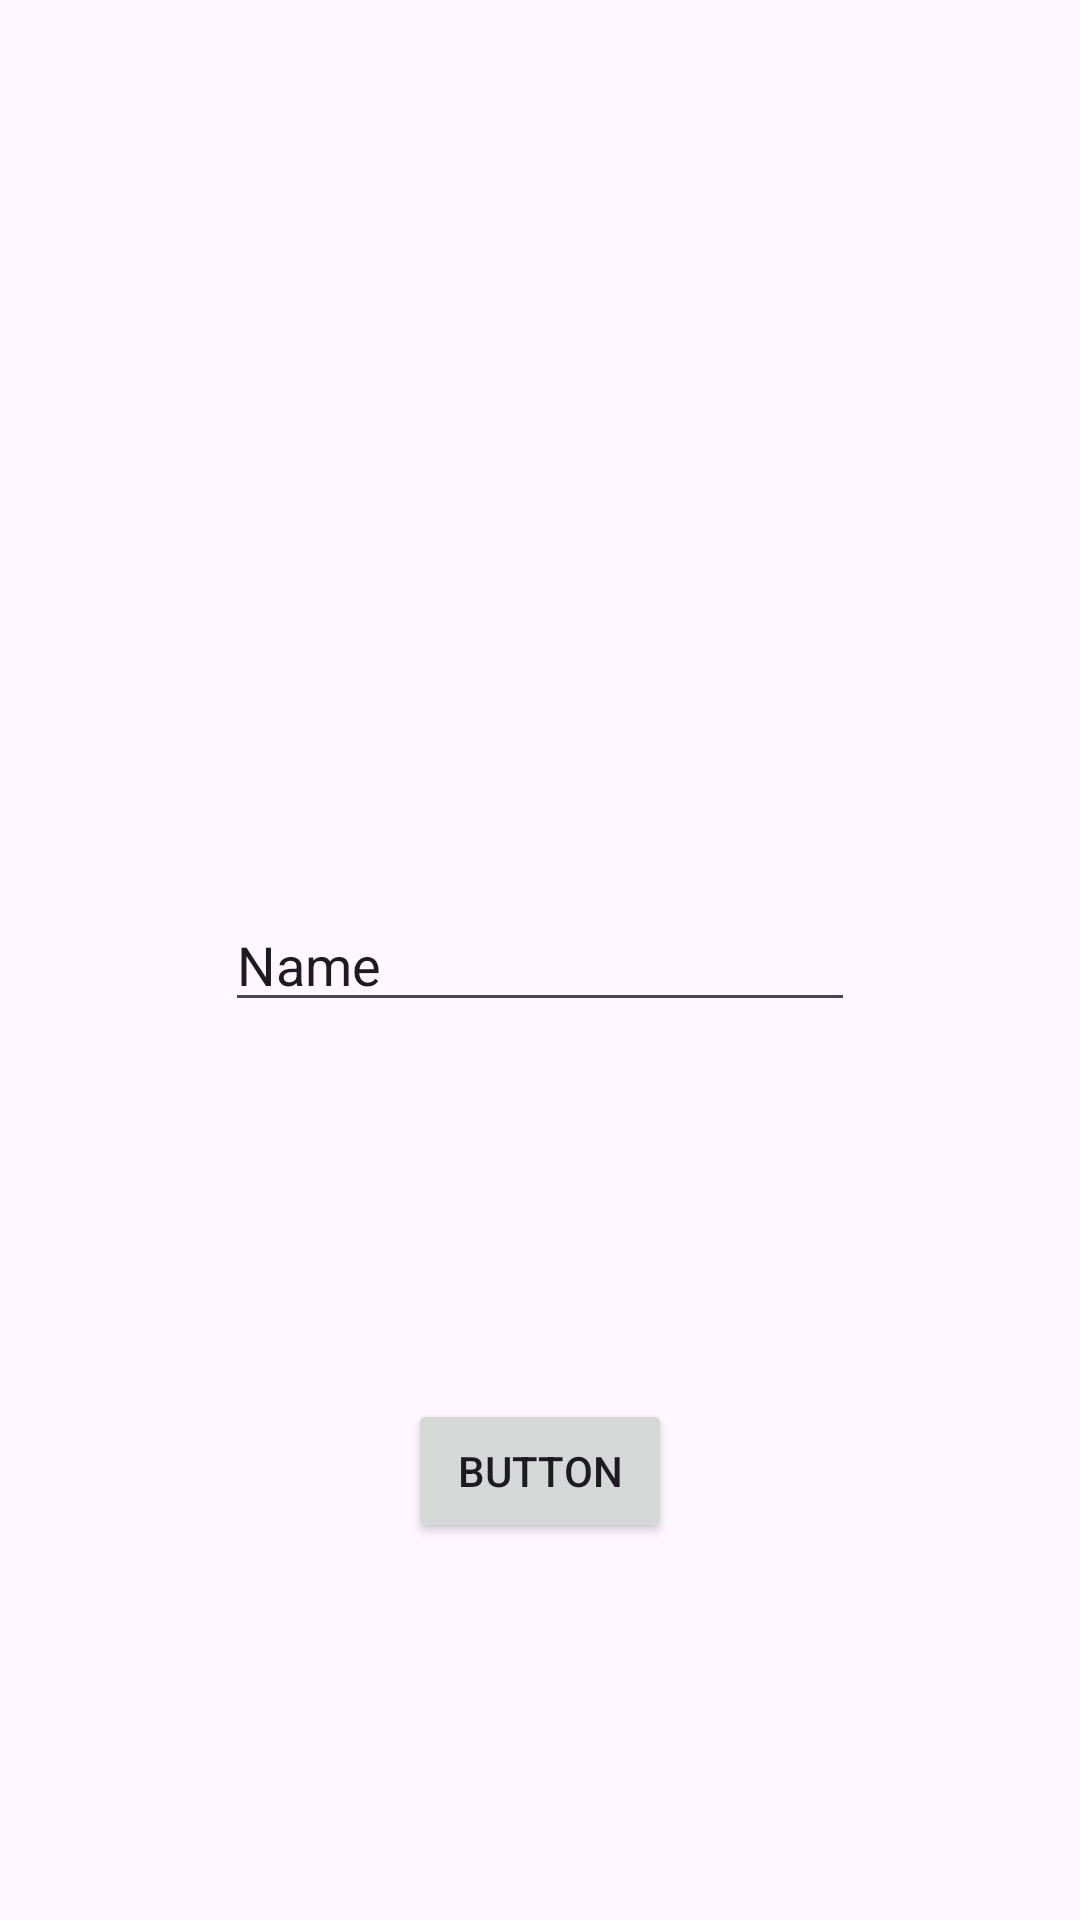

Produce the Android XML layout that renders to this screen, including the resource entries it uses.
<!-- AndroidManifest.xml: application theme Theme.CicloDeVidaActivity -->
<!-- res/layout/activity_main.xml -->
<?xml version="1.0" encoding="utf-8"?>
<androidx.constraintlayout.widget.ConstraintLayout xmlns:android="http://schemas.android.com/apk/res/android"
    xmlns:app="http://schemas.android.com/apk/res-auto"
    xmlns:tools="http://schemas.android.com/tools"
    android:layout_width="match_parent"
    android:layout_height="match_parent"
    tools:context=".MainActivity">

    <Button
        android:id="@+id/button"
        android:layout_width="wrap_content"
        android:layout_height="wrap_content"
        android:text="Button"
        app:layout_constraintBottom_toBottomOf="parent"
        app:layout_constraintEnd_toEndOf="parent"
        app:layout_constraintStart_toStartOf="parent"
        app:layout_constraintTop_toBottomOf="@+id/editText" />

    <EditText
        android:id="@+id/editText"
        android:layout_width="wrap_content"
        android:layout_height="wrap_content"
        android:ems="10"
        android:inputType="text"
        android:text="Name"
        app:layout_constraintBottom_toBottomOf="parent"
        app:layout_constraintEnd_toEndOf="parent"
        app:layout_constraintStart_toStartOf="parent"
        app:layout_constraintTop_toTopOf="parent" />

</androidx.constraintlayout.widget.ConstraintLayout>
<!-- resources referenced by this layout -->
<resources>
  <style name="Theme.CicloDeVidaActivity" parent="Base.Theme.CicloDeVidaActivity" />
  <style name="Base.Theme.CicloDeVidaActivity" parent="Theme.Material3.DayNight.NoActionBar">
          
          
      </style>
</resources>
